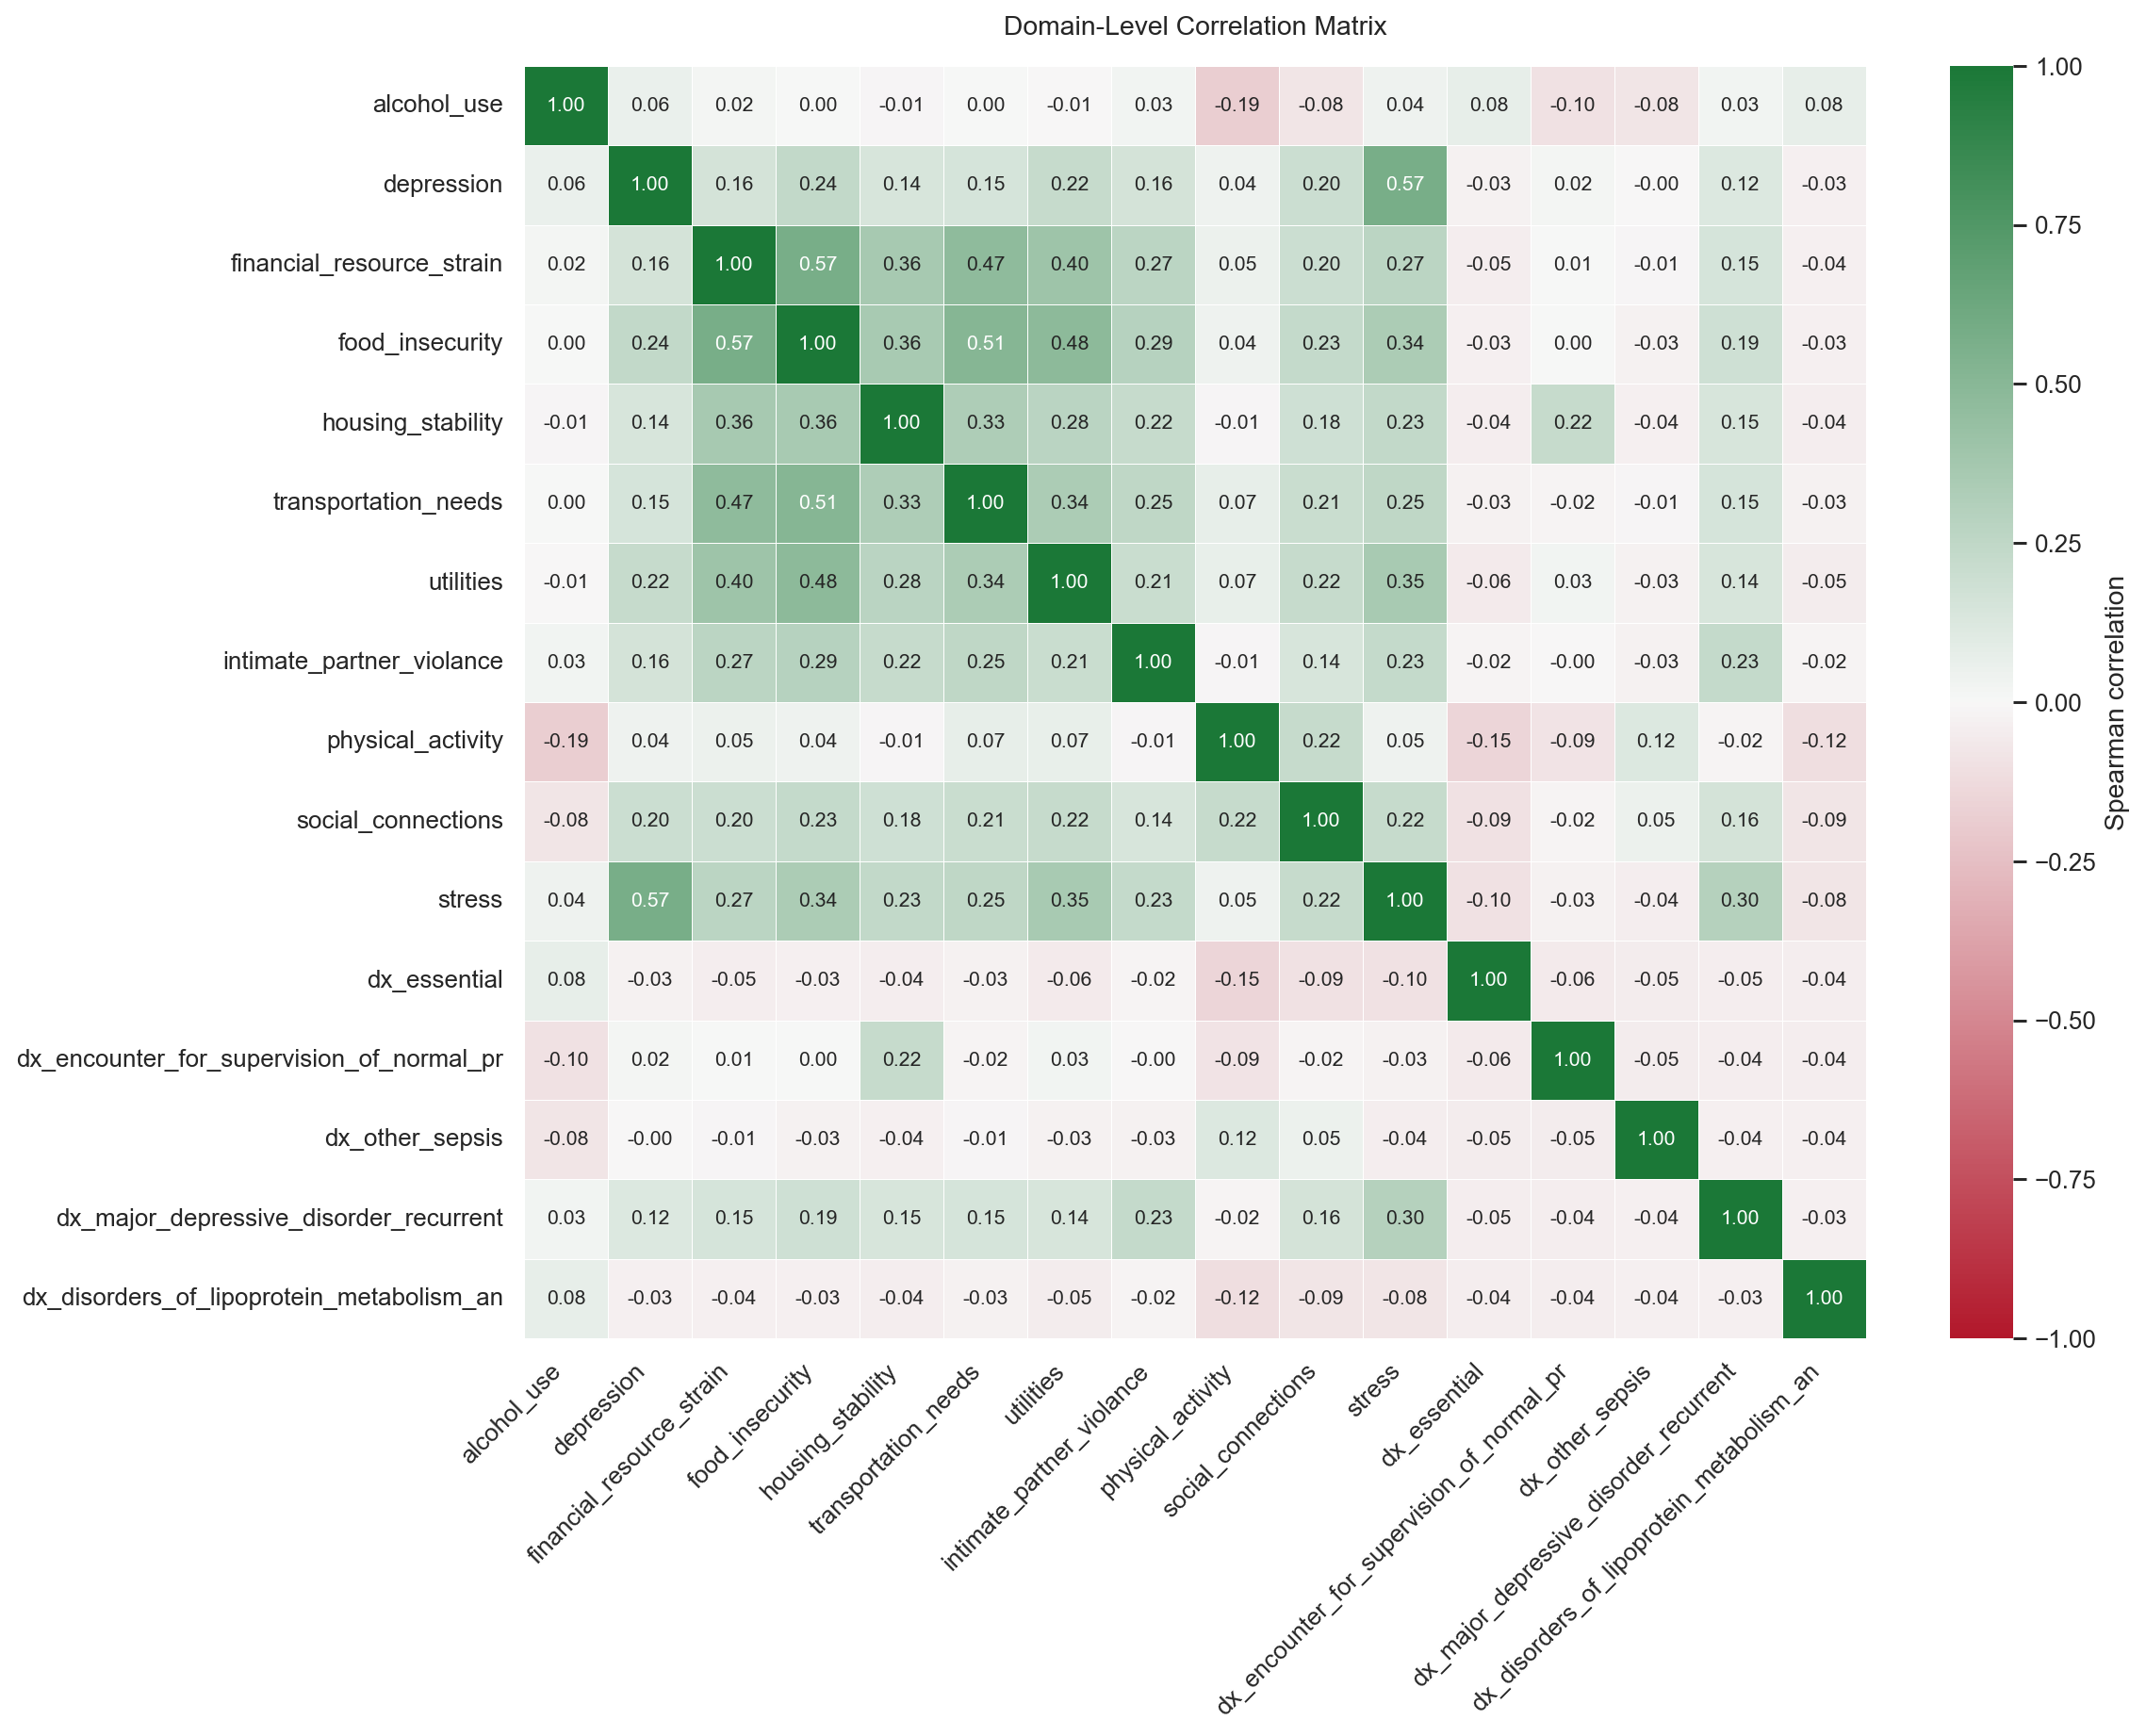

The data file committed next to this chart (first rows):
, alcohol_use, depression, financial_resource_strain, food_insecurity, housing_stability, transportation_needs, utilities, intimate_partner_violance, physical_activity, social_connections, stress, dx_essential, dx_encounter_for_supervision_of_normal_p…, dx_other_sepsis, dx_major_depressive_disorder_recurrent, dx_disorders_of_lipoprotein_metabolism_a…
alcohol_use, 1.0, 0.058, 0.019, 0.003, -0.009, 0.003, -0.006, 0.029, -0.187, -0.084, 0.044, 0.076, -0.098, -0.081, 0.031, 0.078
depression, 0.058, 1.0, 0.162, 0.24, 0.142, 0.154, 0.224, 0.157, 0.042, 0.198, 0.571, -0.025, 0.022, -0.001, 0.119, -0.034
financial_resource_strain, 0.019, 0.162, 1.0, 0.574, 0.365, 0.475, 0.4, 0.267, 0.052, 0.196, 0.273, -0.046, 0.005, -0.008, 0.151, -0.039
food_insecurity, 0.003, 0.24, 0.574, 1.0, 0.357, 0.512, 0.483, 0.295, 0.043, 0.23, 0.336, -0.034, 0.004, -0.028, 0.187, -0.032
housing_stability, -0.009, 0.142, 0.365, 0.357, 1.0, 0.33, 0.28, 0.22, -0.014, 0.183, 0.235, -0.041, 0.221, -0.037, 0.148, -0.045
transportation_needs, 0.003, 0.154, 0.475, 0.512, 0.33, 1.0, 0.337, 0.251, 0.074, 0.209, 0.251, -0.031, -0.017, -0.011, 0.153, -0.031
utilities, -0.006, 0.224, 0.4, 0.483, 0.28, 0.337, 1.0, 0.21, 0.066, 0.219, 0.353, -0.055, 0.027, -0.028, 0.142, -0.054
intimate_partner_violance, 0.029, 0.157, 0.267, 0.295, 0.22, 0.251, 0.21, 1.0, -0.008, 0.143, 0.23, -0.022, -0.003, -0.031, 0.231, -0.016
physical_activity, -0.187, 0.042, 0.052, 0.043, -0.014, 0.074, 0.066, -0.008, 1.0, 0.223, 0.046, -0.152, -0.087, 0.119, -0.016, -0.115
social_connections, -0.084, 0.198, 0.196, 0.23, 0.183, 0.209, 0.219, 0.143, 0.223, 1.0, 0.22, -0.094, -0.017, 0.048, 0.159, -0.085
stress, 0.044, 0.571, 0.273, 0.336, 0.235, 0.251, 0.353, 0.23, 0.046, 0.22, 1.0, -0.097, -0.027, -0.045, 0.3, -0.083
dx_essential, 0.076, -0.025, -0.046, -0.034, -0.041, -0.031, -0.055, -0.022, -0.152, -0.094, -0.097, 1.0, -0.06, -0.053, -0.046, -0.044
dx_encounter_for_supervision_of_normal_p…, -0.098, 0.022, 0.005, 0.004, 0.221, -0.017, 0.027, -0.003, -0.087, -0.017, -0.027, -0.06, 1.0, -0.051, -0.044, -0.042
dx_other_sepsis, -0.081, -0.001, -0.008, -0.028, -0.037, -0.011, -0.028, -0.031, 0.119, 0.048, -0.045, -0.053, -0.051, 1.0, -0.039, -0.038
dx_major_depressive_disorder_recurrent, 0.031, 0.119, 0.151, 0.187, 0.148, 0.153, 0.142, 0.231, -0.016, 0.159, 0.3, -0.046, -0.044, -0.039, 1.0, -0.033
dx_disorders_of_lipoprotein_metabolism_a…, 0.078, -0.034, -0.039, -0.032, -0.045, -0.031, -0.054, -0.016, -0.115, -0.085, -0.083, -0.044, -0.042, -0.038, -0.033, 1.0
